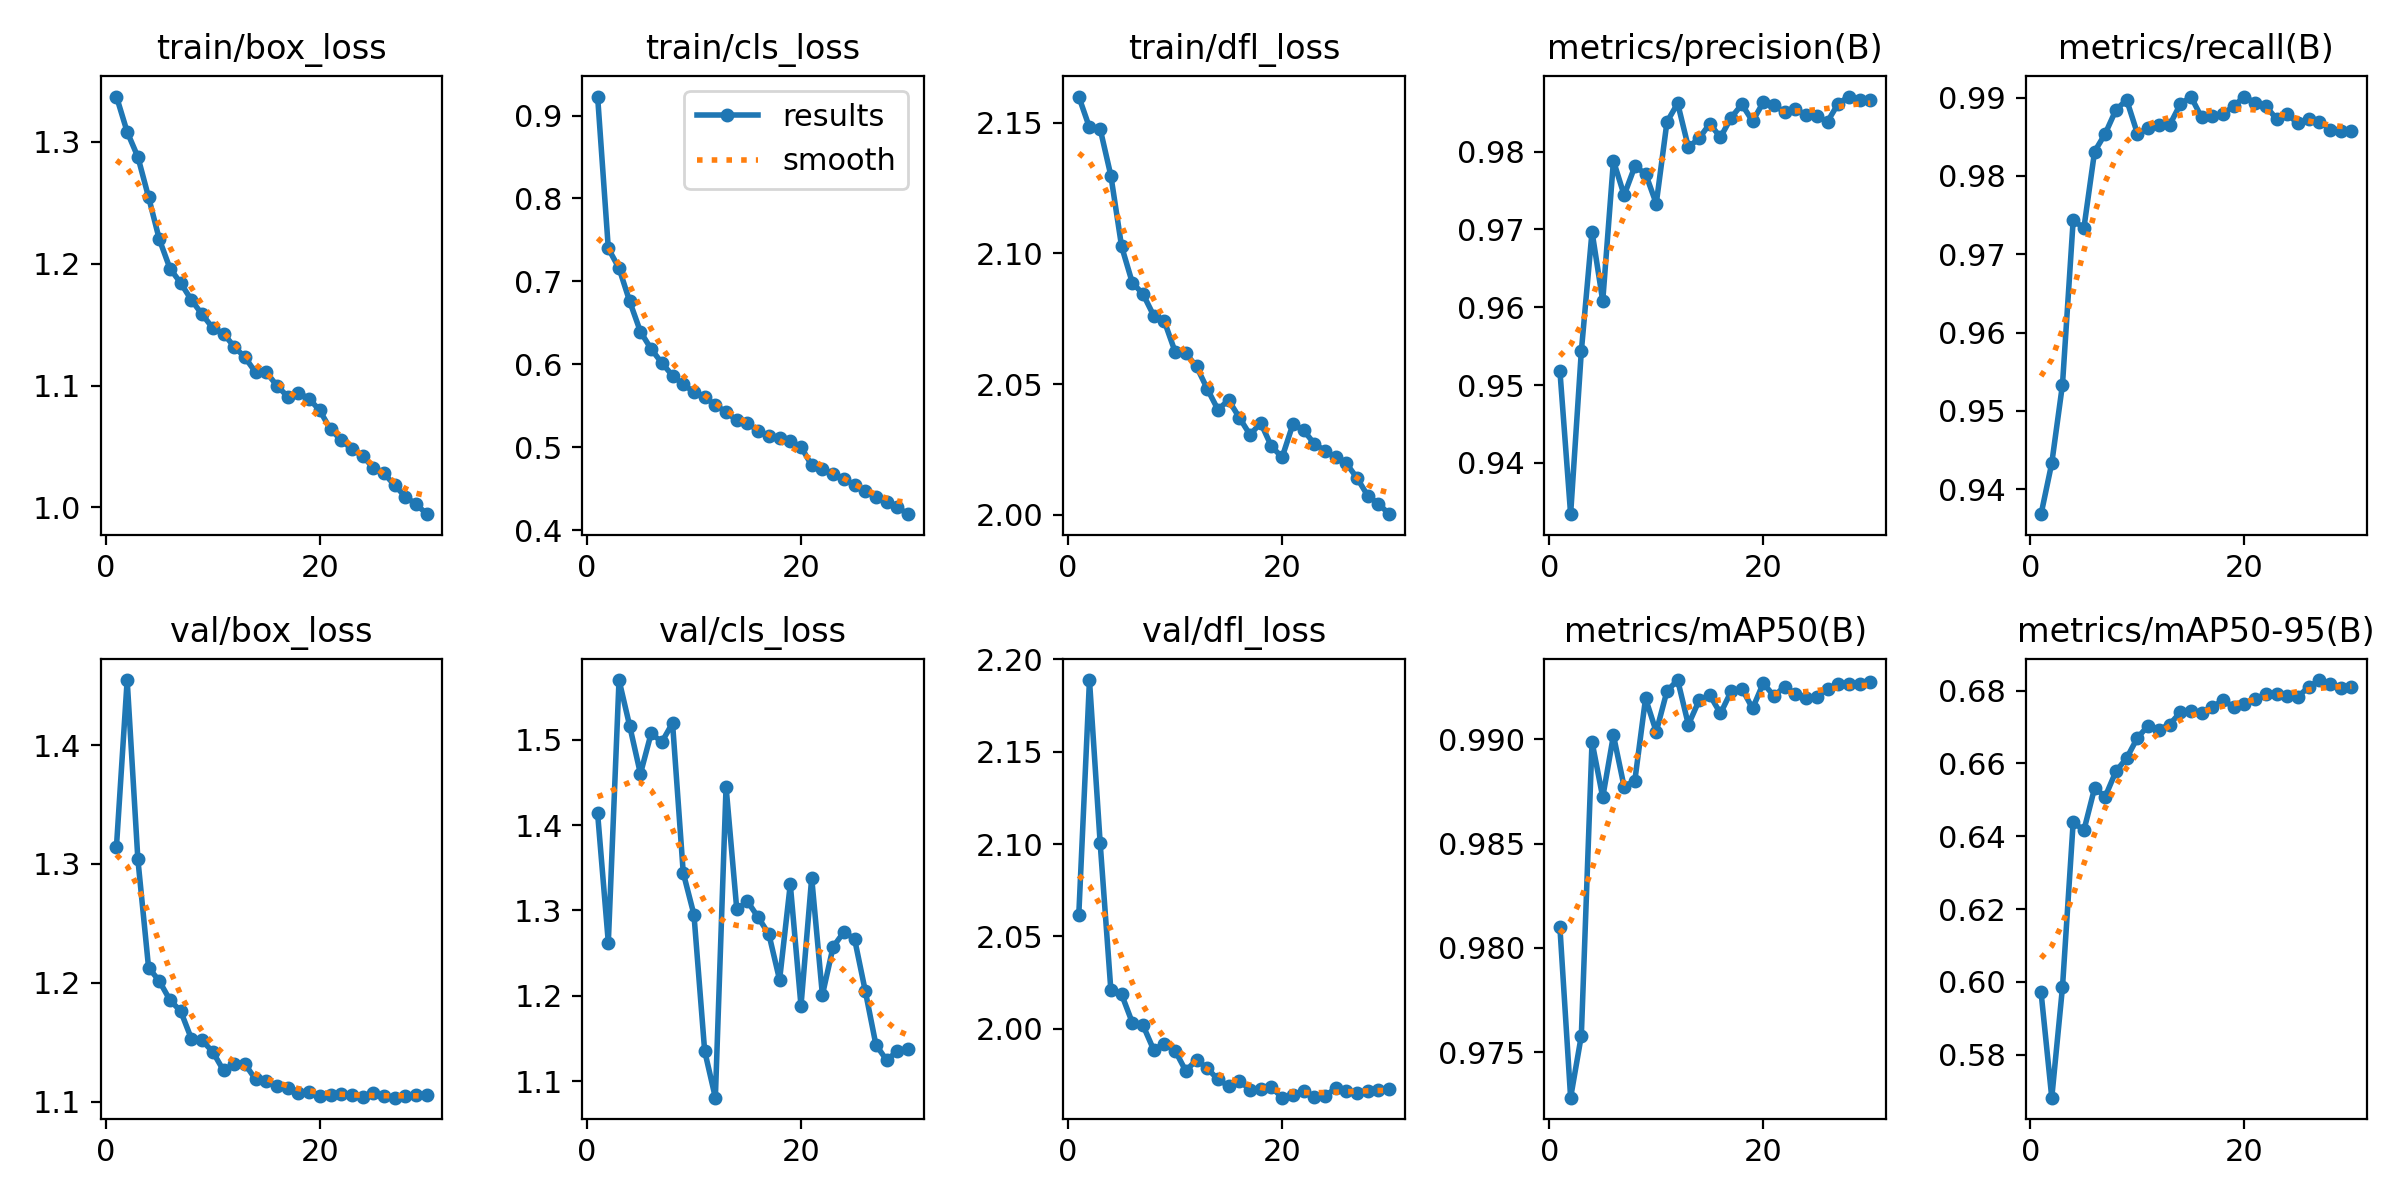

Source data for this figure (header and first rows):
epoch, time, train/box_loss, train/cls_loss, train/dfl_loss, metrics/precision(B), metrics/recall(B), metrics/mAP50(B), metrics/mAP50-95(B), val/box_loss, val/cls_loss, val/dfl_loss, lr/pg0, lr/pg1, lr/pg2
1, 429.6, 1.337, 0.9229, 2.16, 0.9518, 0.9368, 0.981, 0.5971, 1.315, 1.414, 2.061, 0.002953, 0.002953, 0.06171
2, 846.4, 1.308, 0.7396, 2.148, 0.9334, 0.9433, 0.9728, 0.5682, 1.455, 1.262, 2.189, 0.005713, 0.005713, 0.0232
3, 1258, 1.287, 0.7159, 2.148, 0.9543, 0.9533, 0.9758, 0.5985, 1.304, 1.57, 2.1, 0.006689, 0.006689, 0.006689
4, 1669, 1.254, 0.6757, 2.13, 0.9697, 0.9744, 0.9899, 0.6439, 1.213, 1.516, 2.021, 0.006454, 0.006454, 0.006454
5, 2083, 1.22, 0.6393, 2.103, 0.9608, 0.9733, 0.9872, 0.6416, 1.202, 1.46, 2.019, 0.006218, 0.006218, 0.006218
6, 2500, 1.196, 0.6185, 2.089, 0.9788, 0.9831, 0.9902, 0.6532, 1.185, 1.508, 2.003, 0.005983, 0.005983, 0.005983
7, 2917, 1.184, 0.6016, 2.084, 0.9744, 0.9854, 0.9877, 0.6509, 1.176, 1.497, 2.002, 0.005747, 0.005747, 0.005747
8, 3334, 1.17, 0.5863, 2.076, 0.9781, 0.9885, 0.988, 0.6579, 1.153, 1.52, 1.989, 0.005512, 0.005512, 0.005512
9, 3750, 1.158, 0.5757, 2.074, 0.9772, 0.9897, 0.992, 0.6615, 1.152, 1.344, 1.992, 0.005276, 0.005276, 0.005276
10, 4167, 1.147, 0.5665, 2.062, 0.9733, 0.9854, 0.9904, 0.6671, 1.142, 1.295, 1.988, 0.005041, 0.005041, 0.005041
11, 4584, 1.143, 0.5607, 2.062, 0.9838, 0.9861, 0.9923, 0.6704, 1.126, 1.135, 1.977, 0.004805, 0.004805, 0.004805
12, 5000, 1.132, 0.5506, 2.057, 0.9862, 0.9866, 0.9928, 0.6693, 1.132, 1.081, 1.983, 0.00457, 0.00457, 0.00457
13, 5418, 1.123, 0.5426, 2.048, 0.9806, 0.9865, 0.9907, 0.6707, 1.132, 1.445, 1.979, 0.004335, 0.004335, 0.004335
14, 5835, 1.111, 0.5323, 2.04, 0.9817, 0.9891, 0.9919, 0.674, 1.119, 1.301, 1.973, 0.004099, 0.004099, 0.004099
15, 6252, 1.111, 0.5287, 2.044, 0.9836, 0.9901, 0.9921, 0.6745, 1.117, 1.311, 1.969, 0.003864, 0.003864, 0.003864
16, 6668, 1.1, 0.5198, 2.037, 0.9818, 0.9875, 0.9912, 0.6739, 1.113, 1.292, 1.972, 0.003628, 0.003628, 0.003628
17, 7084, 1.091, 0.5136, 2.031, 0.9844, 0.9877, 0.9923, 0.6754, 1.111, 1.272, 1.967, 0.003393, 0.003393, 0.003393
18, 7501, 1.094, 0.5105, 2.035, 0.9861, 0.9879, 0.9924, 0.6775, 1.107, 1.219, 1.968, 0.003157, 0.003157, 0.003157
19, 7917, 1.089, 0.5072, 2.026, 0.9839, 0.9889, 0.9915, 0.6754, 1.108, 1.331, 1.968, 0.002922, 0.002922, 0.002922
20, 8334, 1.08, 0.5006, 2.022, 0.9863, 0.9901, 0.9927, 0.6763, 1.104, 1.188, 1.963, 0.002686, 0.002686, 0.002686
21, 8755, 1.064, 0.478, 2.035, 0.986, 0.9893, 0.9921, 0.6777, 1.106, 1.338, 1.964, 0.002451, 0.002451, 0.002451
22, 9168, 1.055, 0.474, 2.032, 0.985, 0.9889, 0.9925, 0.6791, 1.106, 1.201, 1.966, 0.002215, 0.002215, 0.002215
23, 9581, 1.048, 0.4673, 2.027, 0.9855, 0.9873, 0.9922, 0.6791, 1.106, 1.257, 1.963, 0.00198, 0.00198, 0.00198
24, 9997, 1.042, 0.4618, 2.025, 0.9847, 0.9879, 0.992, 0.6786, 1.103, 1.275, 1.964, 0.001745, 0.001745, 0.001745
25, 10413, 1.032, 0.4545, 2.022, 0.9846, 0.9867, 0.992, 0.6784, 1.107, 1.267, 1.968, 0.001509, 0.001509, 0.001509
26, 10829, 1.028, 0.4475, 2.02, 0.9839, 0.9873, 0.9924, 0.681, 1.105, 1.206, 1.967, 0.001274, 0.001274, 0.001274
27, 11242, 1.018, 0.4403, 2.014, 0.9862, 0.987, 0.9926, 0.6829, 1.103, 1.143, 1.965, 0.001038, 0.001038, 0.001038
28, 11654, 1.009, 0.4336, 2.007, 0.9871, 0.9859, 0.9926, 0.6819, 1.104, 1.125, 1.966, 0.0008027, 0.0008027, 0.0008027
29, 12064, 1.003, 0.4276, 2.004, 0.9867, 0.9858, 0.9927, 0.6809, 1.105, 1.135, 1.967, 0.0005673, 0.0005673, 0.0005673
30, 12475, 0.9945, 0.4192, 2, 0.9866, 0.9858, 0.9928, 0.6811, 1.106, 1.137, 1.968, 0.0003318, 0.0003318, 0.0003318
